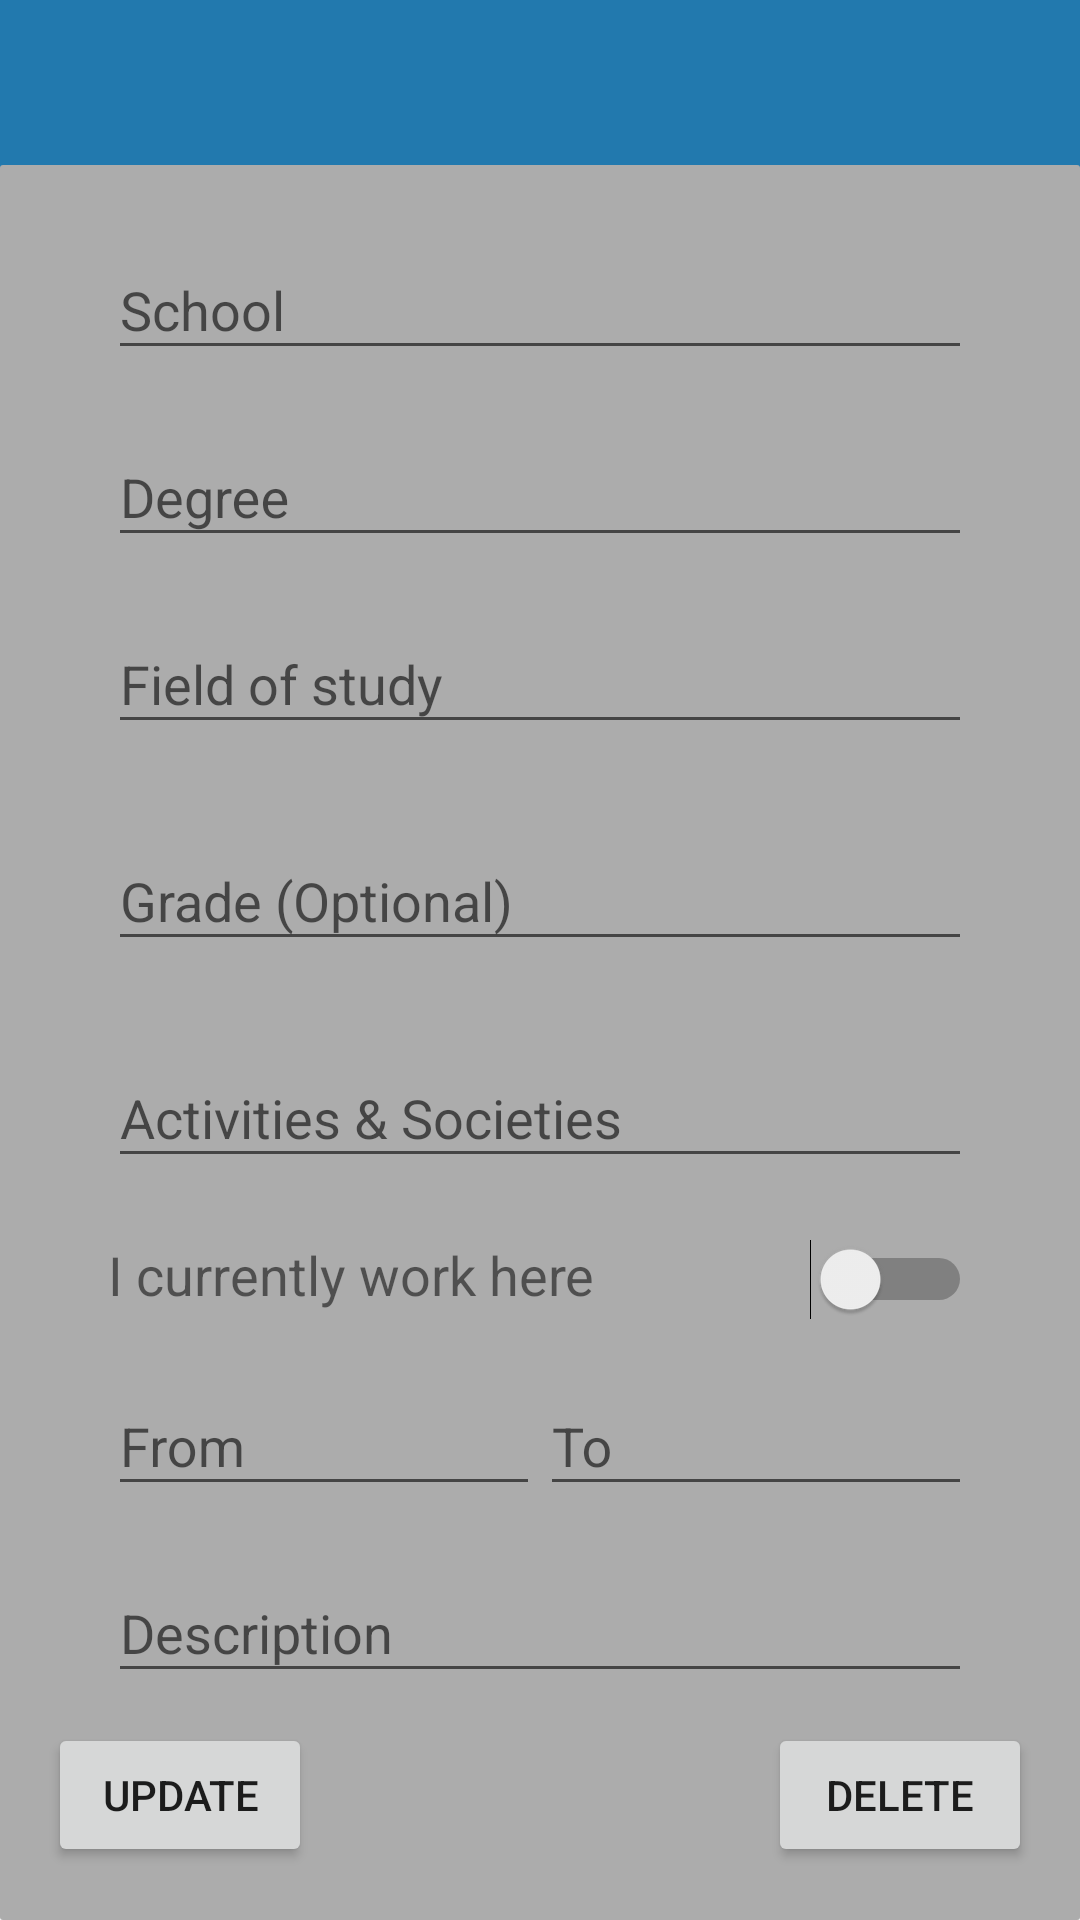

Layout XML and referenced resources for this Android screen:
<!-- AndroidManifest.xml: application theme AppTheme -->
<!-- res/layout/activity_update_edu.xml -->
<?xml version="1.0" encoding="utf-8"?>
<android.support.design.widget.CoordinatorLayout
    xmlns:android="http://schemas.android.com/apk/res/android"
    xmlns:app="http://schemas.android.com/apk/res-auto"
    xmlns:tools="http://schemas.android.com/tools"
    android:layout_width="match_parent"
    android:layout_height="match_parent"
    android:fitsSystemWindows="true"
    tools:context=".activity.Profile_ok">

    <include
        layout="@layout/toolbar"
        android:layout_width="match_parent"
        android:layout_height="wrap_content"/>

    <ScrollView android:layout_width="match_parent"
    android:layout_height="match_parent"
    android:layout_alignParentLeft="true"
    android:background="@drawable/background"
    android:layout_marginTop="55dp"
    xmlns:android="http://schemas.android.com/apk/res/android">

    <RelativeLayout xmlns:android="http://schemas.android.com/apk/res/android"
        xmlns:tools="http://schemas.android.com/tools"
        android:id="@+id/activity_prof__work_exp"
        android:layout_width="match_parent"
        android:layout_height="match_parent"
        android:paddingBottom="@dimen/activity_vertical_margin"
        android:paddingLeft="@dimen/activity_horizontal_margin"
        android:paddingRight="@dimen/activity_horizontal_margin"
        android:paddingTop="@dimen/activity_vertical_margin"
        tools:context="profilecontents.Prof_Education">

        <LinearLayout
            android:layout_width="match_parent"
            android:layout_height="match_parent"
            android:orientation="vertical"
            android:layout_alignParentTop="true"
            android:layout_alignParentLeft="true"
            android:layout_alignParentStart="true">
            <android.support.design.widget.TextInputLayout
                android:layout_width="match_parent"
                android:layout_height="wrap_content"
                android:layout_marginBottom="10dp">
                <EditText
                    android:id="@+id/s"
                    android:layout_width="match_parent"
                    android:layout_height="wrap_content"
                    android:layout_marginLeft="20dp"
                    android:layout_marginRight="20dp"
                    android:hint="School" />
            </android.support.design.widget.TextInputLayout>

            <android.support.design.widget.TextInputLayout
                android:layout_width="match_parent"
                android:layout_height="wrap_content"
                android:layout_marginBottom="10dp">
                <EditText
                    android:id="@+id/d"
                    android:layout_width="match_parent"
                    android:layout_height="wrap_content"
                    android:layout_marginLeft="20dp"
                    android:layout_marginRight="20dp"
                    android:hint="Degree" />
            </android.support.design.widget.TextInputLayout>

            <android.support.design.widget.TextInputLayout
                android:layout_width="match_parent"
                android:layout_height="wrap_content"
                android:layout_marginBottom="20dp">
                <EditText
                    android:id="@+id/f"
                    android:layout_width="match_parent"
                    android:layout_height="wrap_content"
                    android:layout_marginLeft="20dp"
                    android:layout_marginRight="20dp"
                    android:hint="Field of study" />
            </android.support.design.widget.TextInputLayout>

            <android.support.design.widget.TextInputLayout
                android:layout_width="match_parent"
                android:layout_height="wrap_content"
                android:layout_marginBottom="20dp">
                <EditText
                    android:id="@+id/g"
                    android:layout_width="match_parent"
                    android:layout_height="wrap_content"
                    android:layout_marginLeft="20dp"
                    android:layout_marginRight="20dp"
                    android:hint="Grade (Optional)" />
            </android.support.design.widget.TextInputLayout>

            <android.support.design.widget.TextInputLayout
                android:layout_width="match_parent"
                android:layout_height="wrap_content"
                android:layout_marginBottom="20dp">
                <EditText
                    android:id="@+id/a"
                    android:layout_width="match_parent"
                    android:layout_height="wrap_content"
                    android:layout_marginLeft="20dp"
                    android:layout_marginRight="20dp"
                    android:hint="Activities &amp; Societies" />
            </android.support.design.widget.TextInputLayout>

            <LinearLayout
                android:layout_width="match_parent"
                android:layout_height="wrap_content"
                android:layout_marginLeft="20dp"
                android:layout_marginRight="20dp"
                android:orientation="horizontal"
                android:layout_marginBottom="10dp"
                android:weightSum="3">

                <TextView
                    android:layout_width="wrap_content"
                    android:layout_height="wrap_content"
                    android:text="I currently work here"
                    android:textSize="18dp"
                    android:layout_weight="2"
                    android:id="@+id/textView" />

                <Switch
                    android:layout_width="wrap_content"
                    android:layout_height="wrap_content"
                    android:id="@+id/myswi"
                    android:layout_weight="1"/>
            </LinearLayout>

            <LinearLayout
                android:layout_width="match_parent"
                android:layout_height="wrap_content"
                android:layout_marginLeft="20dp"
                android:layout_marginRight="20dp"
                android:orientation="horizontal"
                android:weightSum="2">
                <LinearLayout
                    android:layout_width="match_parent"
                    android:layout_height="match_parent"
                    android:layout_weight="1">

                    <android.support.design.widget.TextInputLayout
                        android:layout_width="match_parent"
                        android:layout_height="wrap_content"
                        android:layout_marginBottom="10dp">

                        <EditText
                            android:id="@+id/f_d"
                            android:layout_width="match_parent"
                            android:layout_height="wrap_content"
                            android:hint="From"/>
                    </android.support.design.widget.TextInputLayout>
                </LinearLayout>
                <RelativeLayout
                    android:layout_width="match_parent"
                    android:layout_height="match_parent"
                    android:id="@+id/to"
                    android:layout_weight="1">
                    <android.support.design.widget.TextInputLayout
                        android:layout_width="match_parent"
                        android:layout_height="wrap_content"
                        android:layout_marginBottom="10dp"
                        android:id="@+id/tid">

                        <EditText
                            android:id="@+id/t_d"
                            android:layout_width="match_parent"
                            android:layout_height="wrap_content"
                            android:hint="To" />
                    </android.support.design.widget.TextInputLayout>
                    <TextView
                        android:id="@+id/tv_p"
                        android:layout_width="match_parent"
                        android:layout_height="wrap_content"
                        android:textSize="18dp"
                        android:hint="present"
                        android:visibility="gone"
                        android:textColor="@color/black"
                        android:layout_marginBottom="10dp"/>
                </RelativeLayout>
            </LinearLayout>

            <android.support.design.widget.TextInputLayout
                android:layout_width="match_parent"
                android:layout_height="wrap_content"
                android:layout_marginBottom="10dp">

                <EditText
                    android:id="@+id/de"
                    android:layout_width="match_parent"
                    android:layout_height="wrap_content"
                    android:layout_marginLeft="20dp"
                    android:layout_marginRight="20dp"
                    android:hint="Description" />
            </android.support.design.widget.TextInputLayout>
            <RelativeLayout
                android:layout_width="match_parent"
                android:layout_height="wrap_content">
            <Button
                android:layout_width="wrap_content"
                android:layout_height="wrap_content"
                android:id="@+id/update_btn"
                android:text="Update"/>
                <Button
                    android:layout_width="wrap_content"
                    android:layout_height="wrap_content"
                    android:text="Update"
                    android:visibility="gone"
                    android:id="@+id/save_up"/>
            <Button
                android:layout_width="wrap_content"
                android:layout_height="wrap_content"
                android:id="@+id/delete_btn"
                android:text="Delete"
                android:layout_alignParentRight="true"/>
            </RelativeLayout>
        </LinearLayout>
    </RelativeLayout>
</ScrollView>
</android.support.design.widget.CoordinatorLayout>
<!-- res/layout/toolbar.xml (included above) -->
<?xml version="1.0" encoding="utf-8"?>
<android.support.v7.widget.Toolbar
    android:id="@+id/toolbar"
    android:minHeight="?attr/actionBarSize"
    android:layout_width="match_parent"
    android:layout_height="wrap_content"
    app:titleTextColor="@android:color/white"
    android:background="?attr/colorPrimary"
    app:theme="@style/ThemeOverlay.AppCompat.Dark"
    xmlns:android="http://schemas.android.com/apk/res/android"
    xmlns:app="http://schemas.android.com/apk/res-auto">
</android.support.v7.widget.Toolbar>
<!-- resources referenced by this layout -->
<resources>
  <color name="black">#000000</color>
  <dimen name="activity_horizontal_margin">16dp</dimen>
  <dimen name="activity_vertical_margin">16dp</dimen>
  <!-- drawable background (drawable) -->
  <?xml version="1.0" encoding="utf-8"?>
  <shape xmlns:android="http://schemas.android.com/apk/res/android" android:shape="rectangle" >
  
      <gradient
          android:centerX="35%"
          android:centerColor="#acacac"
          android:startColor="#acacac"
          android:endColor="#acacac"
          android:type="linear"
          />
      <corners android:radius="1dp"/>
  
  
  
  </shape>
  <style name="AppTheme" parent="Theme.AppCompat.Light.DarkActionBar">
          
          <item name="colorPrimary">@color/colorPrimary</item>
          <item name="colorPrimaryDark">@color/colorPrimaryDark</item>
          <item name="colorAccent">@color/colorAccent</item>
          <item name="windowActionBar">false</item>
          <item name="windowNoTitle">true</item>
      </style>
  <color name="colorPrimary">#2279ae</color>
  <color name="colorPrimaryDark">#10354b</color>
  <color name="colorAccent">#1a4560</color>
</resources>
